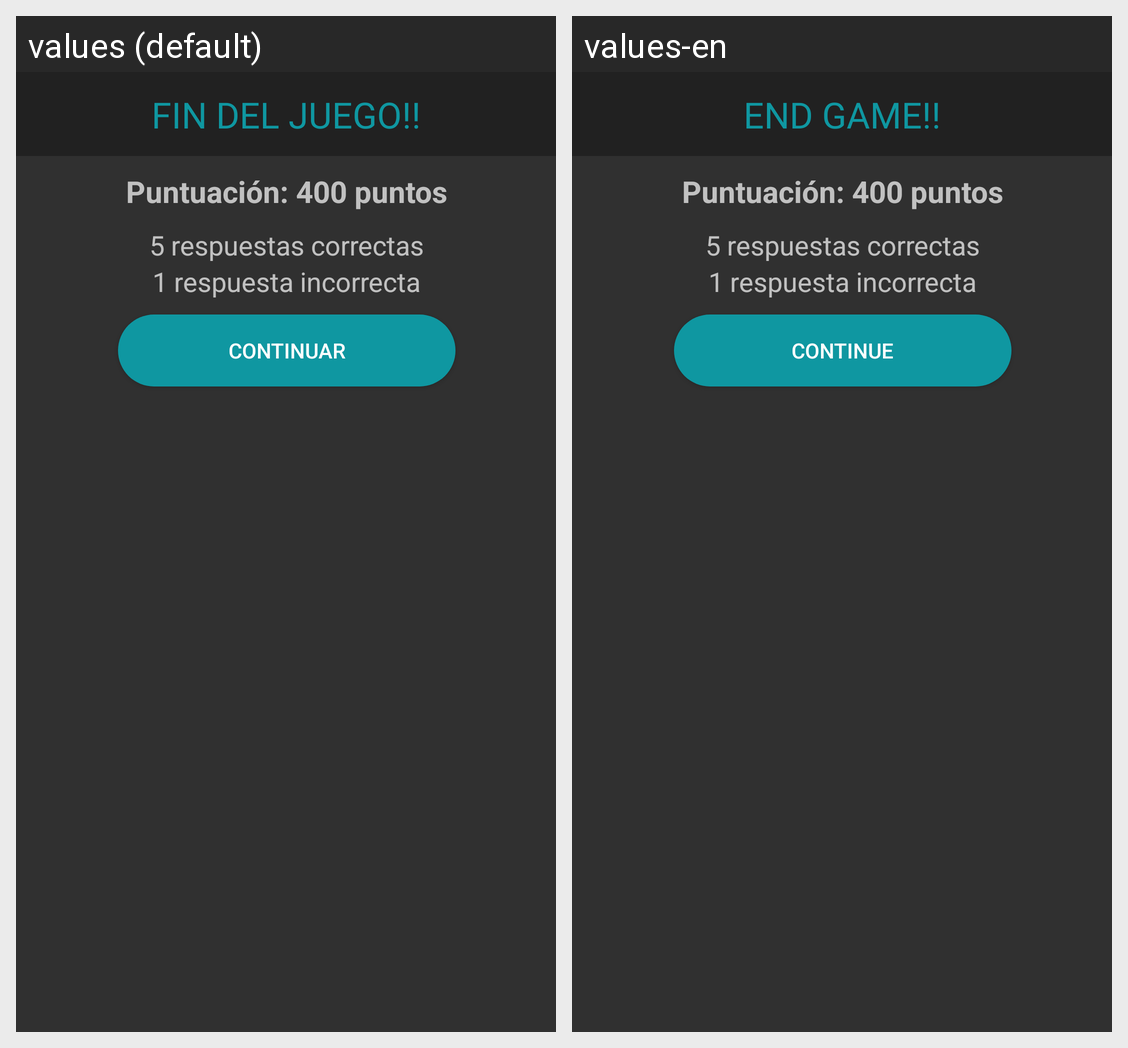

The Android screen above is rendered under two locales of the same app. Produce the string resources it draws, with the default and per-locale values.
Android screen res/layout/fragment_dialogo_fin_juego2.xml rendered under 2 locales, left to right: values (default), values-en. Device: Nexus 5 (rendered at 1080×1920; each locale shown at half size, 540×960, under a caption strip naming it); theme Theme.AppCompat.NoActionBar.
Strings drawn on this screen, with the default value and each locale's value (text and hints the layout hard-codes, and strings that could not be matched under every locale, appear in the picture but are not listed):

finjuego_continuar
  values: CONTINUAR
  values-en: CONTINUE

finjuego_title
  values: FIN DEL JUEGO!!
  values-en: END GAME!!
